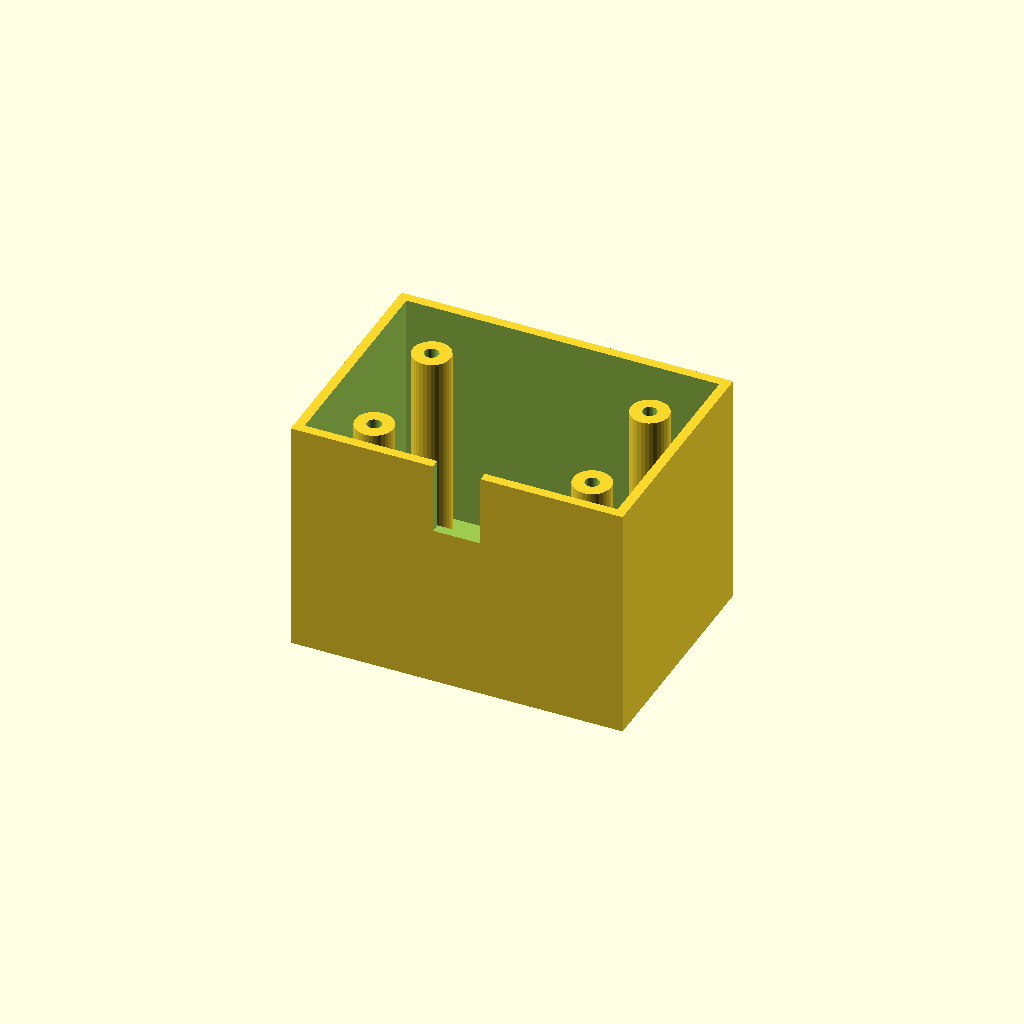
Cell 1: the model at its default parameters.
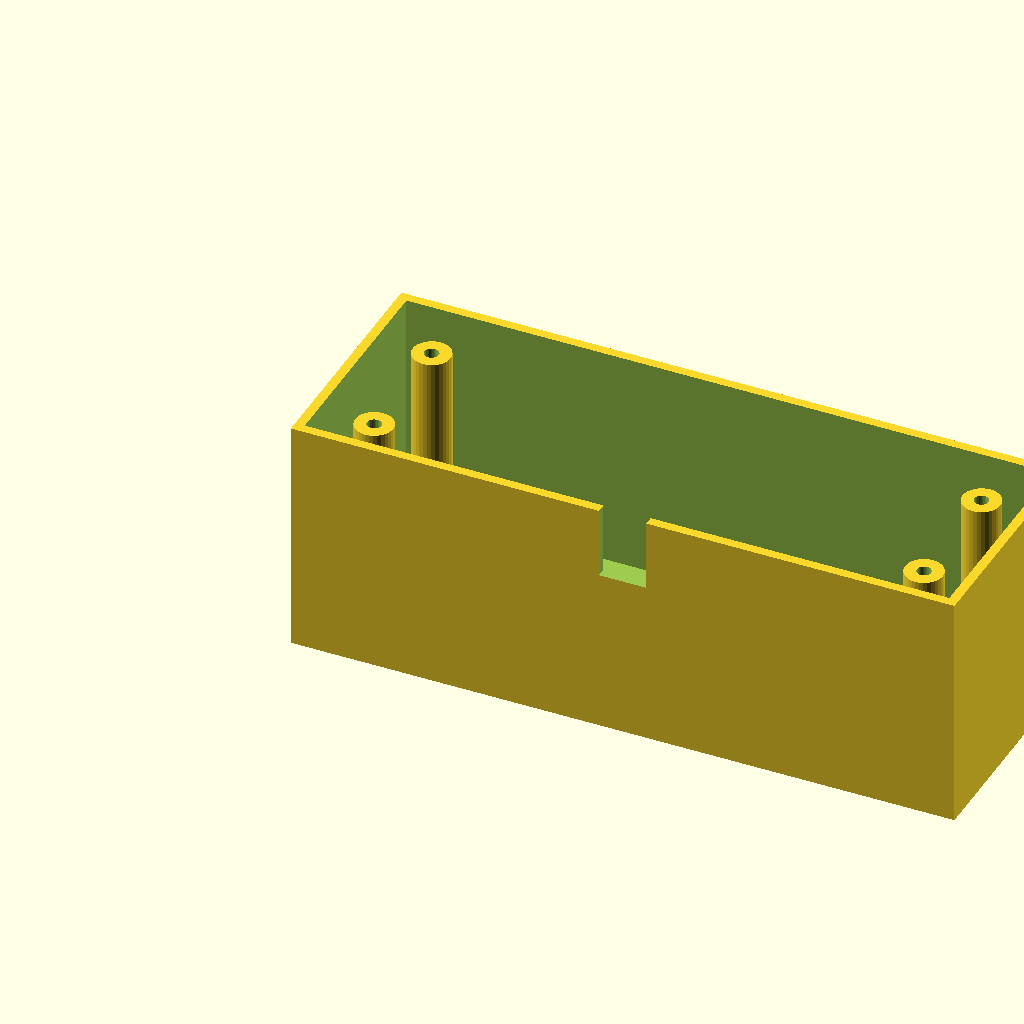
Cell 2: box_l = 140 (everything else at default).
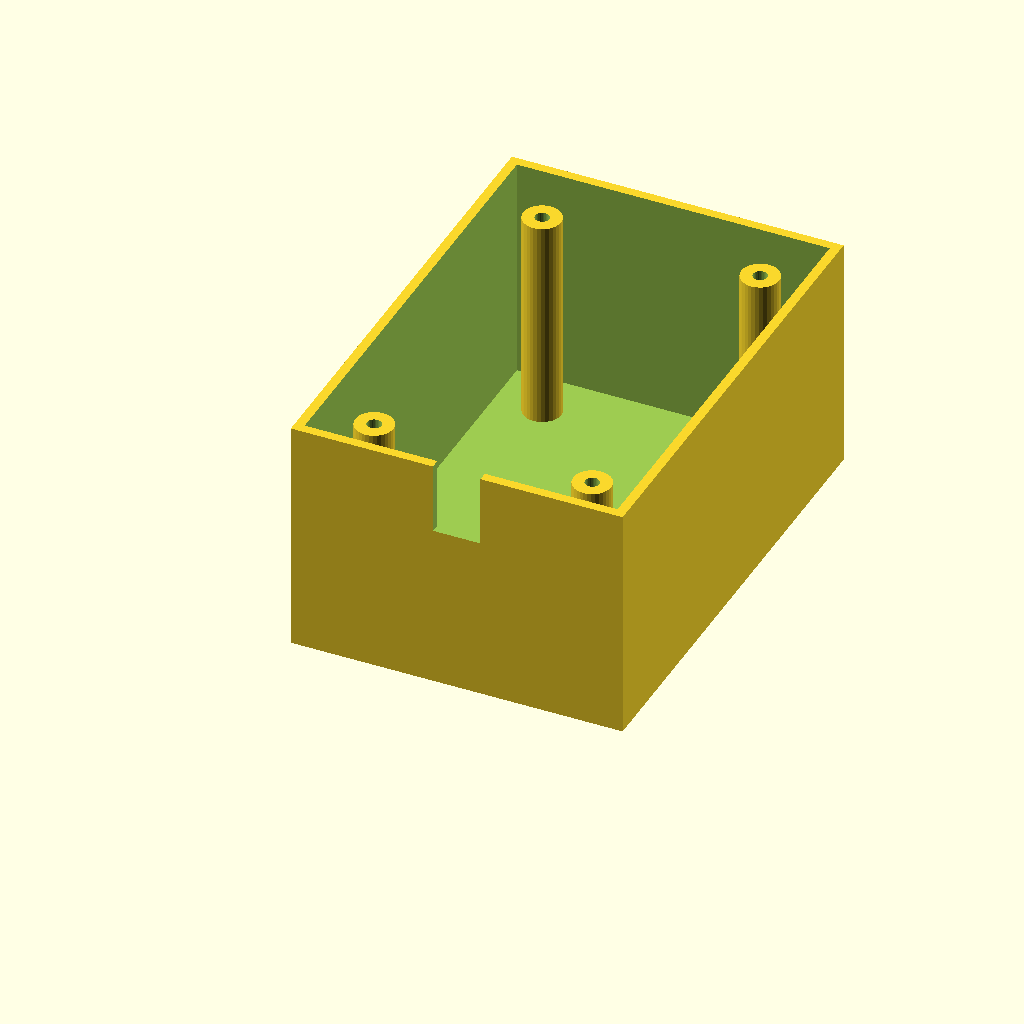
Cell 3: box_w = 100 (everything else at default).
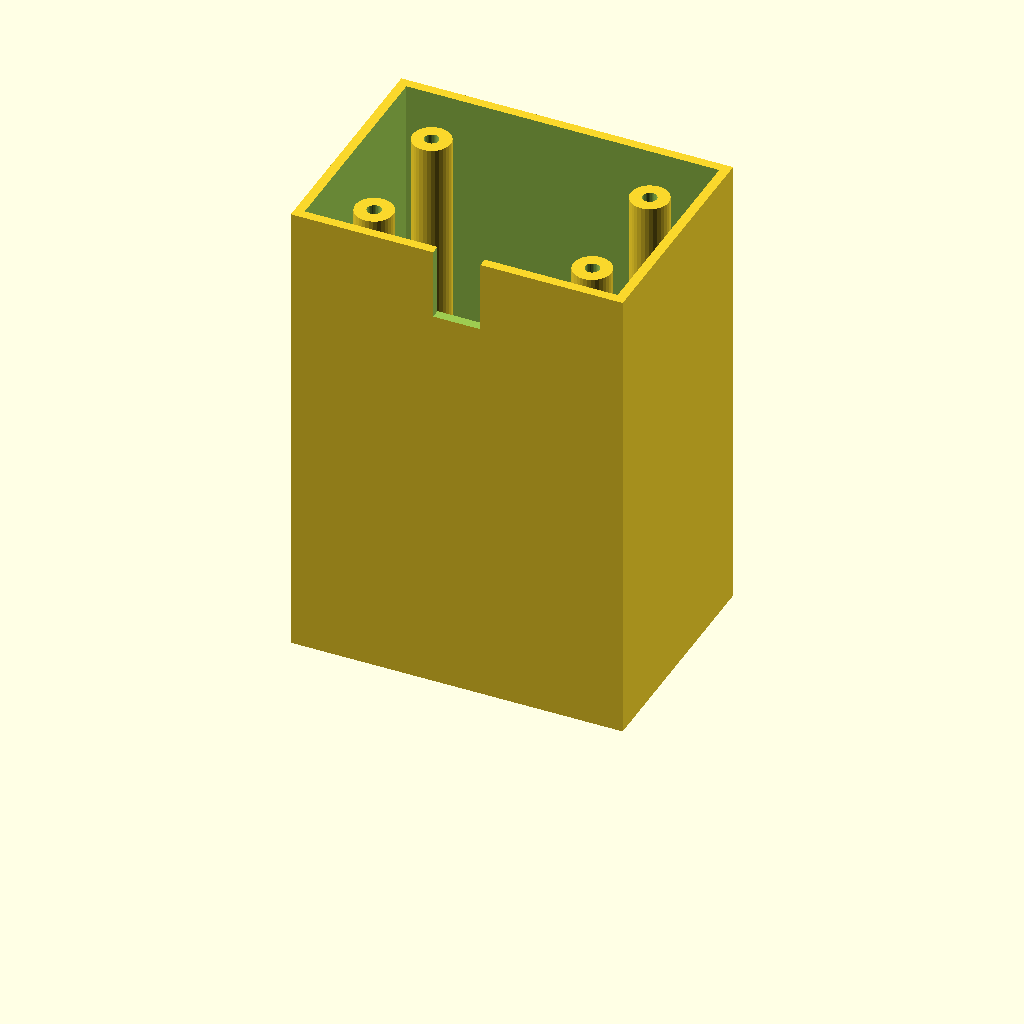
Cell 4: the same model with box_h = 100.
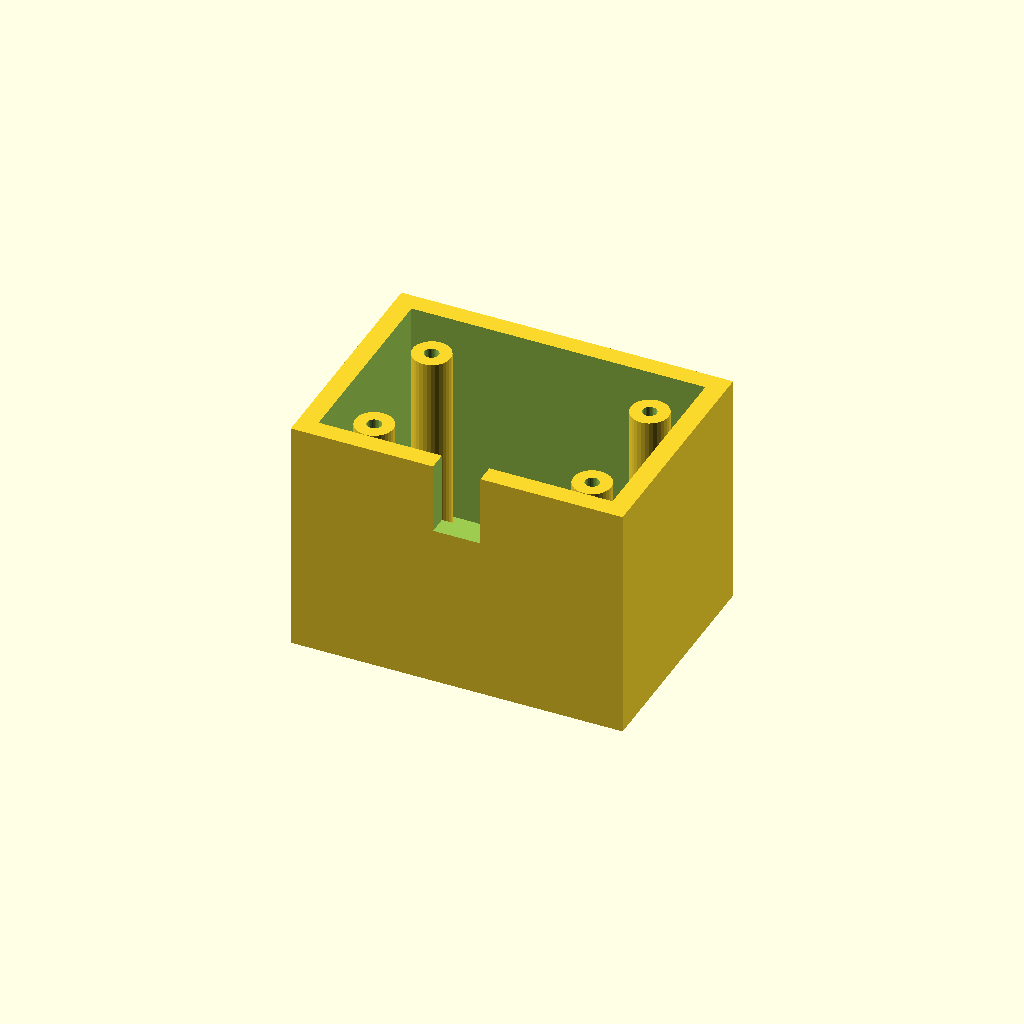
Cell 5: the same model with wall_t = 4.
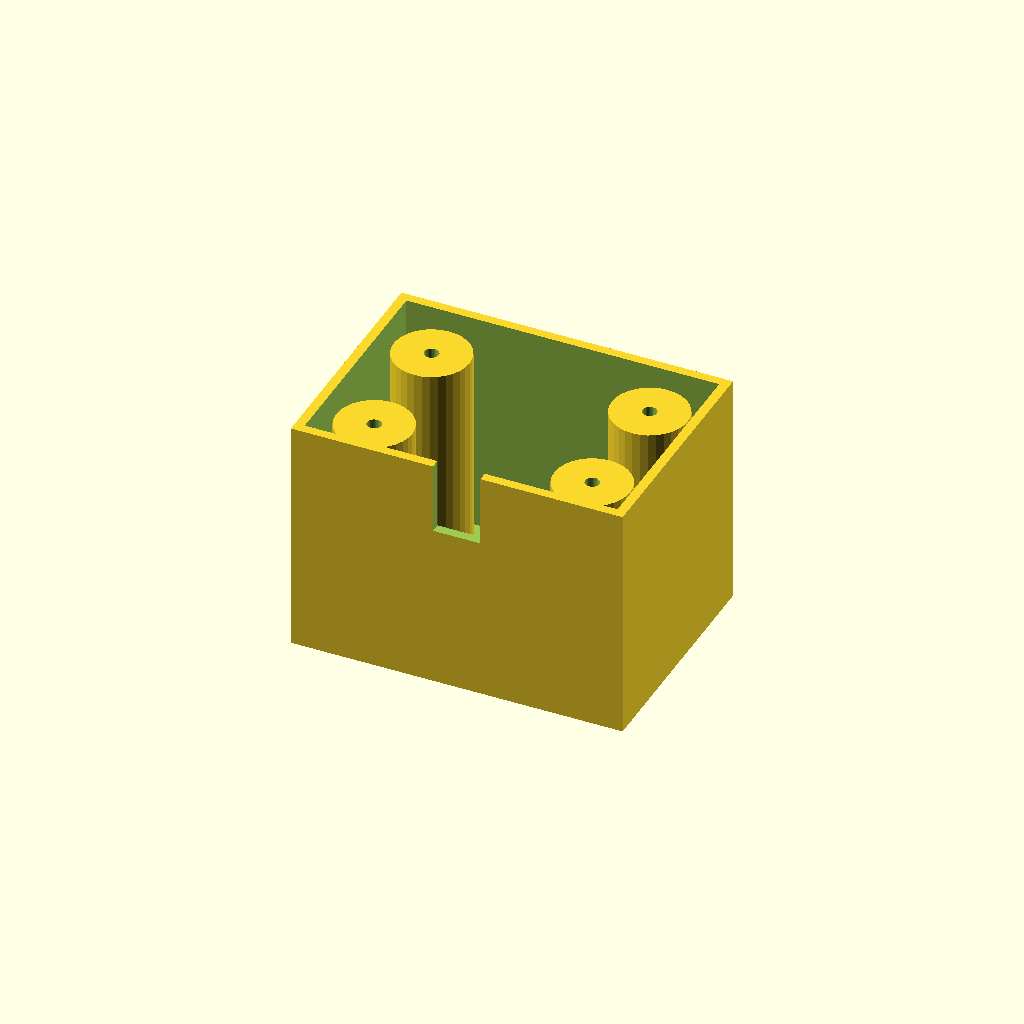
Cell 6: the same model with boss_r = 8.
All cells are drawn from one camera (rotation 55°, 0°, 25°, orthographic, colour scheme Cornfield), so only the parameter changes between them.
OpenSCAD source file optional_data/data/solid3/enclosurebox/part_0014.scad:
$fn = 32;

// ----------------------------------------------------------------------
// Enclosure box: both enclosure
// ----------------------------------------------------------------------

// --- parameters (mm) ---
box_l = 70;               // outer length, X
box_w = 50;               // outer width, Y
box_h = 50;               // outer height
wall_t = 2;               // wall thickness
boss_r = 4;               // corner boss radius
hole_r = 1.5;             // boss screw hole radius
boss_in = 12;             // boss inset from the corners
notch_w = 10;             // cable notch width
notch_h = 15;             // cable notch height

inner_h = box_h - wall_t;  // cavity depth
boss_h = inner_h - 2;  // corner boss height

difference() {
  union() {
    difference() {
      cube([box_l, box_w, box_h]);
      translate([wall_t, wall_t, wall_t])
        cube([box_l - 2 * wall_t, box_w - 2 * wall_t, box_h]);
    }
    for (sx = [0, 1], sy = [0, 1])
      translate([sx ? box_l - boss_in : boss_in,
                 sy ? box_w - boss_in : boss_in, wall_t - 1])
        difference() {
          cylinder(r = boss_r, h = boss_h);
          translate([0, 0, boss_h - 4])
            cylinder(r = hole_r, h = 5);
        }
  }
  translate([box_l / 2 - notch_w / 2, -1, box_h - notch_h])
    cube([notch_w, wall_t + 2, notch_h + 1]);
}
Customizer parameters (derived from the source; name, type, default, range or options):
box_l: number, default 70
box_w: number, default 50
box_h: number, default 50
wall_t: number, default 2
boss_r: number, default 4
hole_r: number, default 1.5
boss_in: number, default 12
notch_w: number, default 10
notch_h: number, default 15
